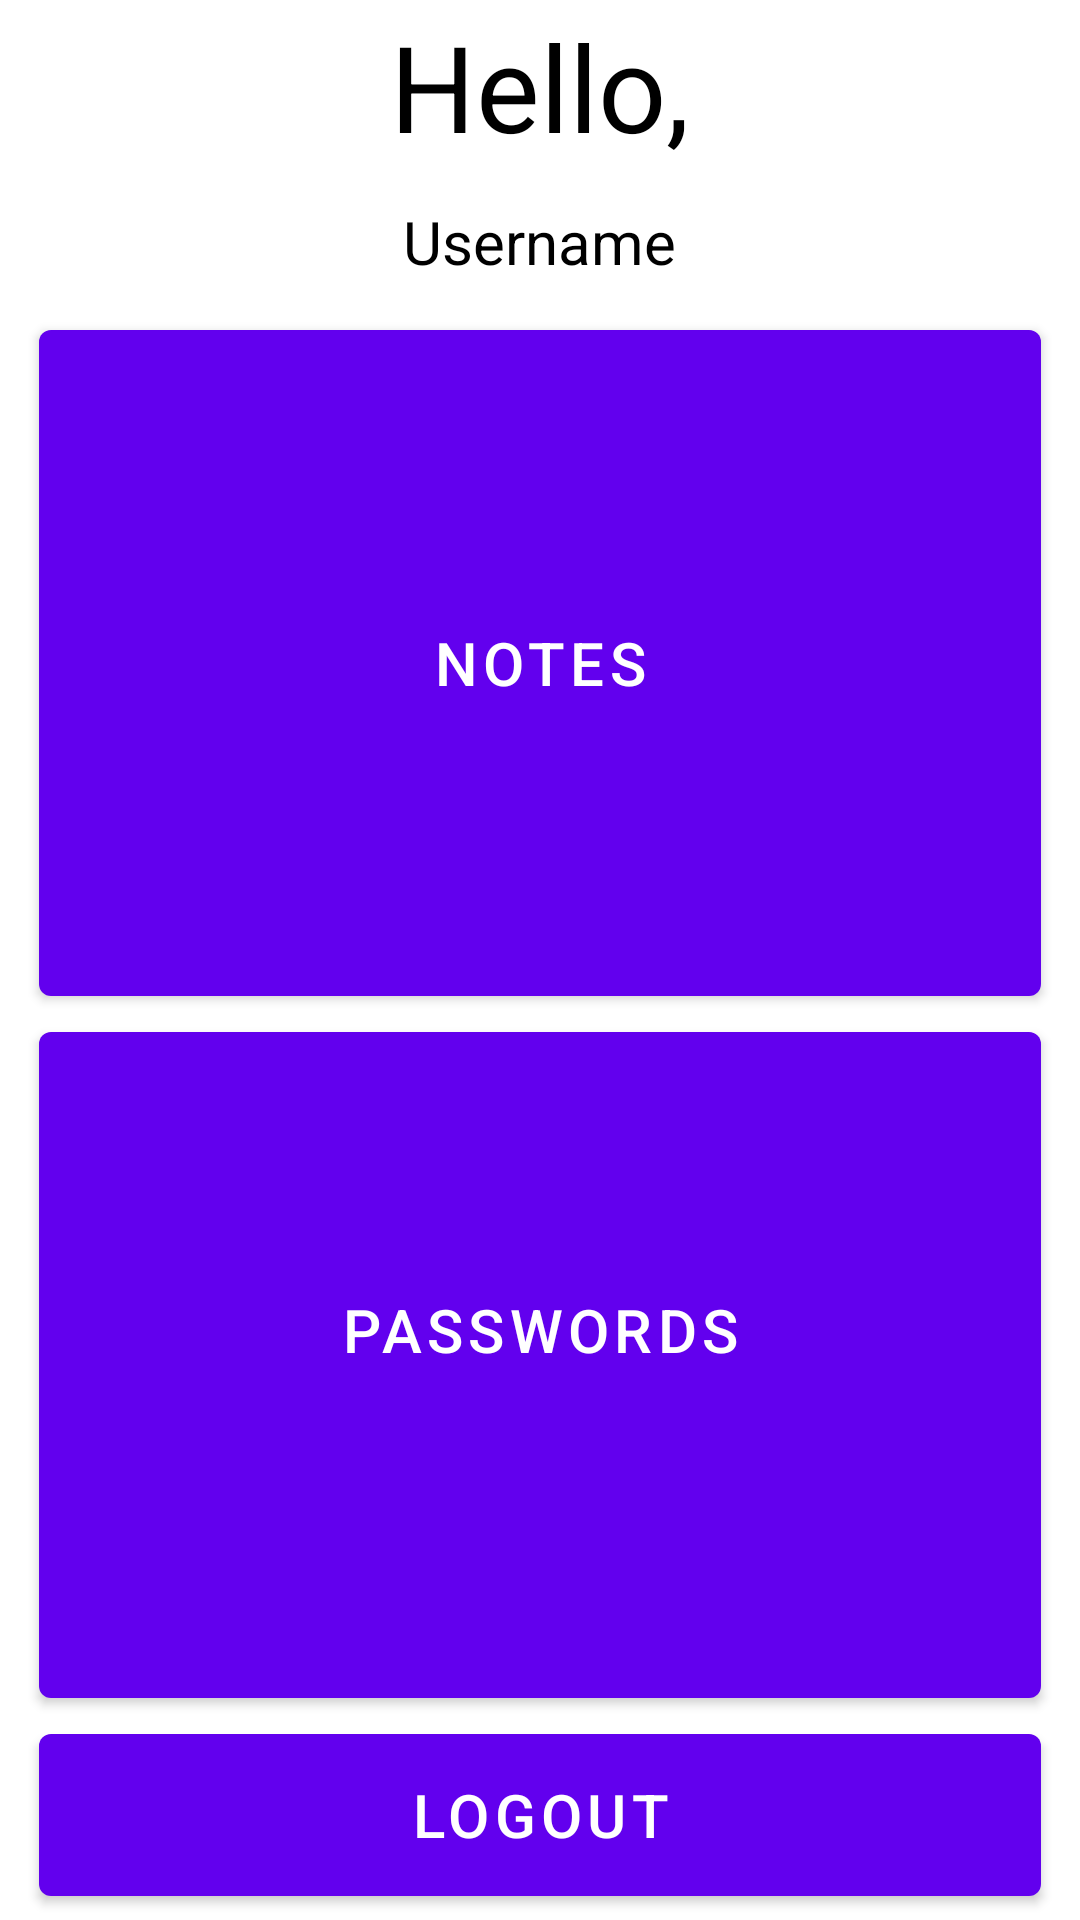

Produce the Android XML layout that renders to this screen, including the resource entries it uses.
<!-- AndroidManifest.xml: activity theme Theme.Test.NoActionBar -->
<!-- res/layout/activity_main.xml -->
<?xml version="1.0" encoding="utf-8"?>
<LinearLayout
    xmlns:android="http://schemas.android.com/apk/res/android"
    xmlns:app="http://schemas.android.com/apk/res-auto"
    xmlns:tools="http://schemas.android.com/tools"
    android:id="@+id/linearLayout"
    android:layout_width="match_parent"
    android:orientation="vertical"
    android:gravity="center"
    android:layout_height="match_parent"
    android:background="@color/white"
    app:layout_constrainedHeight="true"
    tools:context=".MainActivity">
    
    <TextView
        android:id="@+id/textView2"
        android:layout_width="120dp"
        android:layout_height="55dp"
        android:text="@string/Hello"
        android:textColor="@color/black"
        android:textAlignment="center"
        android:textSize="40sp"
        tools:layout_editor_absoluteY="14dp" />
    
    <TextView
        android:id="@+id/user_details"
        android:layout_width="wrap_content"
        android:layout_height="wrap_content"
        android:text="@string/User"
        android:layout_marginTop="10dp"
        android:layout_marginBottom="10dp"
        android:textColor="@color/black"
        android:textSize="20sp" />

    
    <Button
        android:id="@+id/btn_notes"
        android:layout_width="334dp"
        android:layout_height="234dp"
        android:text="@string/Notes"
        android:textSize="20sp"/>
    
    <Button
        android:id="@+id/btn_pass"
        android:layout_width="334dp"
        android:layout_height="234dp"
        android:text="@string/Passwords"
        android:textSize="20sp"/>

    
    <Button
        android:id="@+id/logout"
        android:layout_width="334dp"
        android:layout_height="66dp"
        android:text="@string/logout"
        android:textSize="20sp" />

</LinearLayout>
<!-- resources referenced by this layout -->
<resources>
  <string name="Hello">Hello,</string>
  <string name="Notes">Notes</string>
  <string name="Passwords">Passwords\n</string>
  <string name="User">Username</string>
  <string name="logout">Logout</string>
  <style name="Theme.Test.NoActionBar">
          <item name="windowActionBar">false</item>
          <item name="windowNoTitle">true</item>
      </style>
  <!-- not gathered from this repository: default colours our renderer supplied (Android Studio template values) -->
  <color name="black">#FF000000</color>
  <color name="white">#FFFFFFFF</color>
</resources>
